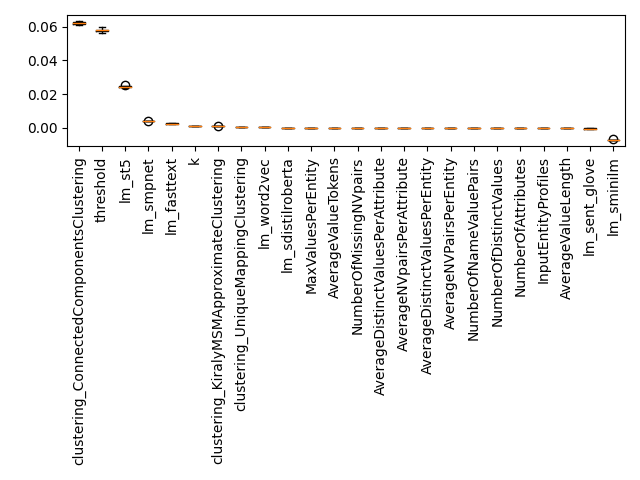

The file beside this chart, header and first rows:
Feature, Importance, Std, Rank
k, 0.001314, 6.834139640898131e-05, 0
threshold, 0.05788, 0.0008959, 1
InputEntityProfiles, 0.0, 0.0, 2
NumberOfAttributes, 0.0, 0.0, 3
NumberOfDistinctValues, 0.0, 0.0, 4
NumberOfNameValuePairs, 0.0, 0.0, 5
AverageNVPairsPerEntity, 0.0, 0.0, 6
AverageDistinctValuesPerEntity, 0.0, 0.0, 7
AverageNVpairsPerAttribute, 0.0, 0.0, 8
AverageDistinctValuesPerAttribute, 0.0, 0.0, 9
NumberOfMissingNVpairs, 0.0, 0.0, 10
AverageValueLength, 0.0, 0.0, 11
AverageValueTokens, 0.0, 0.0, 12
MaxValuesPerEntity, 0.0, 0.0, 13
clustering_ConnectedComponentsClustering, 0.06218, 0.000656, 14
clustering_KiralyMSMApproximateClusterin…, 0.001288, 5.128893634403377e-05, 15
clustering_UniqueMappingClustering, 0.0006836, 3.347758562075144e-05, 16
lm_fasttext, 0.002604, 5.5531019667564466e-05, 17
lm_sdistilroberta, 6.147051744669341e-05, 5.8369656271076106e-06, 18
lm_sent_glove, -0.0003183, 3.3249682522591714e-05, 19
lm_sminilm, -0.007208, 0.0001667, 20
lm_smpnet, 0.004017, 7.276512597249456e-05, 21
lm_st5, 0.02451, 0.0004754, 22
lm_word2vec, 0.0006333, 1.6813380383950524e-05, 23
